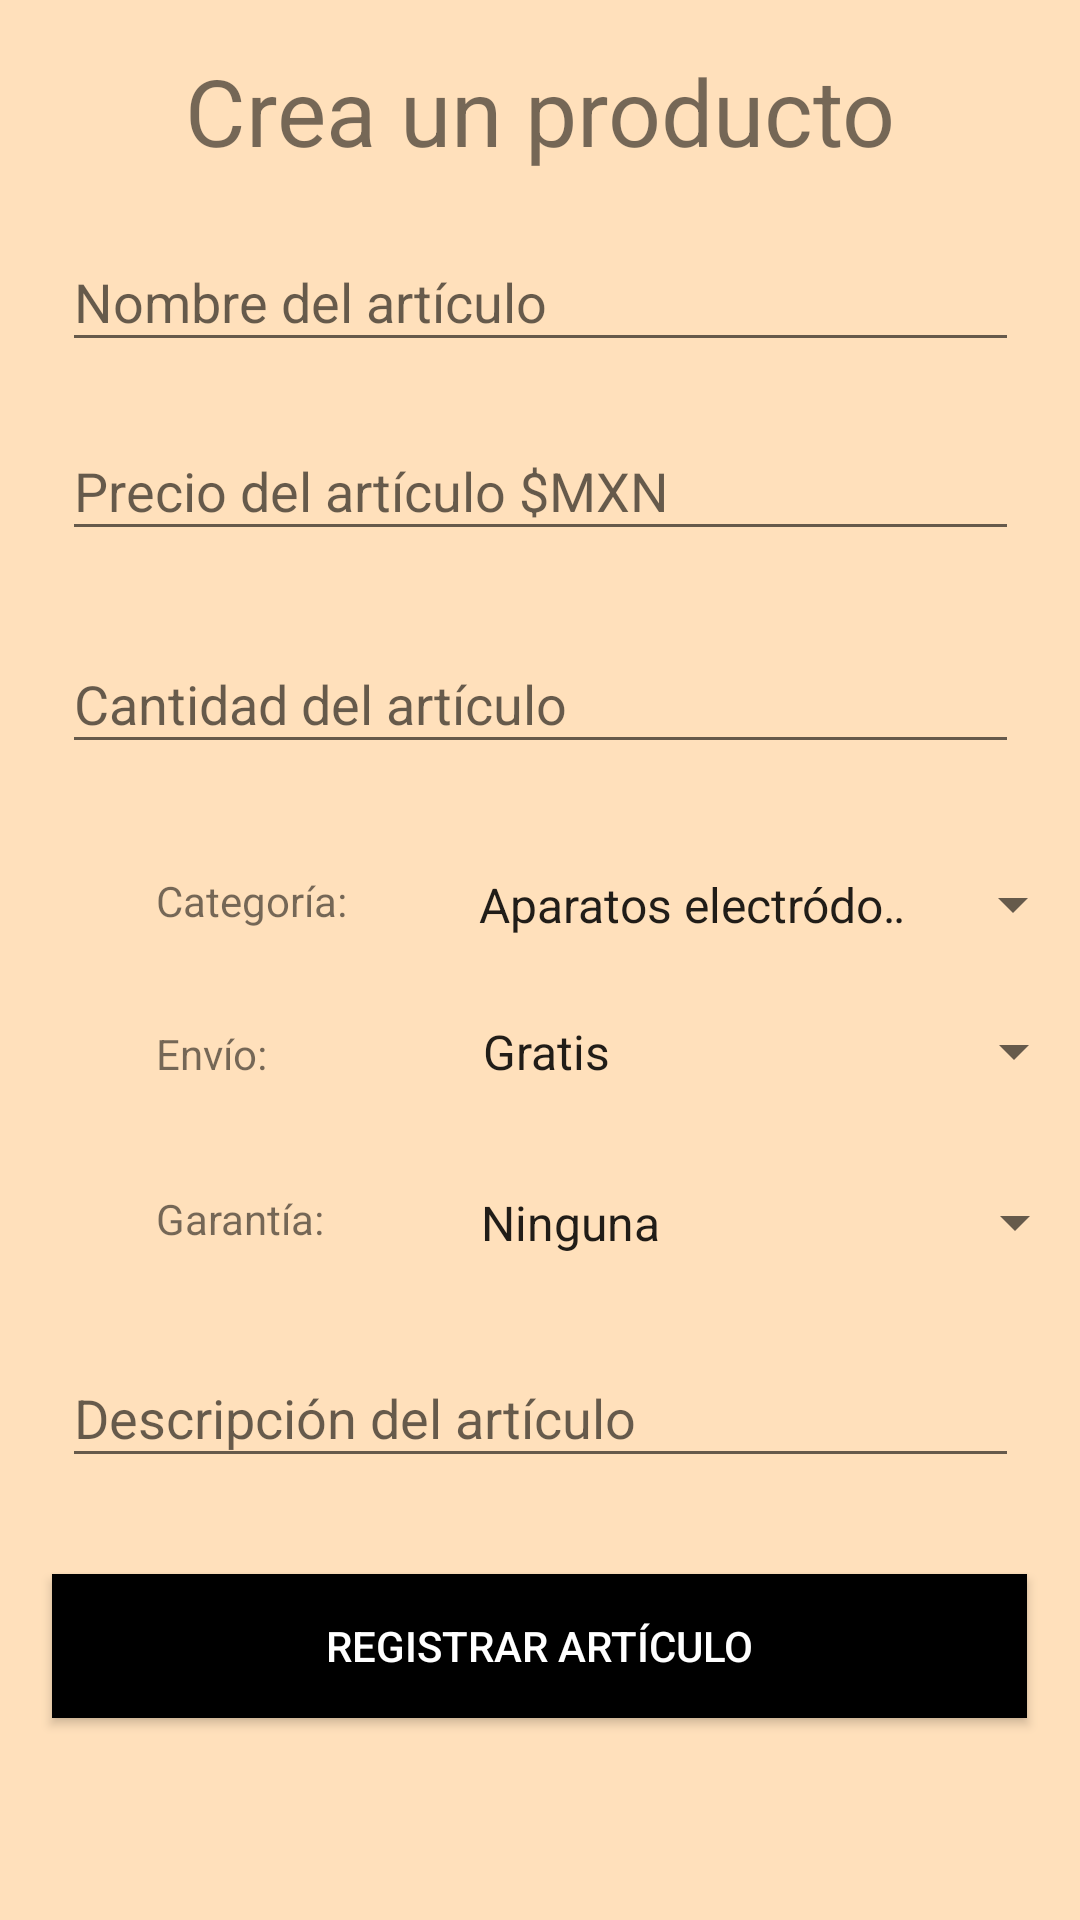

Reconstruct the res/layout file that produces this screen, plus the resources it refers to.
<!-- AndroidManifest.xml: application theme AppTheme -->
<!-- res/layout/activity_crear_articulo.xml -->
<?xml version="1.0" encoding="utf-8"?>
<androidx.constraintlayout.widget.ConstraintLayout xmlns:android="http://schemas.android.com/apk/res/android"
    xmlns:app="http://schemas.android.com/apk/res-auto"
    xmlns:tools="http://schemas.android.com/tools"
    android:layout_width="match_parent"
    android:layout_height="match_parent"
    android:background="@color/crear"
    tools:context=".CrearArticulo">


    <TextView
        android:id="@+id/textView4"
        android:layout_width="wrap_content"
        android:layout_height="wrap_content"
        android:layout_marginTop="16dp"
        android:text="Crea un producto"
        android:textSize="15pt"
        app:layout_constraintEnd_toEndOf="parent"
        app:layout_constraintStart_toStartOf="parent"
        app:layout_constraintTop_toTopOf="parent" />

    <EditText
        android:id="@+id/etNombre"
        android:layout_width="319dp"
        android:layout_height="43dp"
        android:layout_marginTop="20dp"
        android:ems="10"
        android:hint="Nombre del artículo"
        android:inputType="text"
        app:layout_constraintEnd_toEndOf="parent"
        app:layout_constraintStart_toStartOf="parent"
        app:layout_constraintTop_toBottomOf="@id/textView4" />

    <EditText
        android:id="@+id/etPrecio"
        android:layout_width="319dp"
        android:layout_height="43dp"
        android:layout_marginTop="20dp"
        android:ems="10"
        android:hint="Precio del artículo $MXN"
        android:inputType="numberDecimal"
        app:layout_constraintEnd_toEndOf="parent"
        app:layout_constraintStart_toStartOf="parent"
        app:layout_constraintTop_toBottomOf="@id/etNombre" />

    <EditText
        android:id="@+id/etCantidad"
        android:layout_width="319dp"
        android:layout_height="43dp"
        android:layout_marginTop="28dp"
        android:ems="10"
        android:hint="Cantidad del artículo"
        android:inputType="number"
        app:layout_constraintEnd_toEndOf="parent"
        app:layout_constraintStart_toStartOf="parent"
        app:layout_constraintTop_toBottomOf="@id/etPrecio" />

    <Spinner
        android:id="@+id/spiCat"
        android:layout_width="210dp"
        android:layout_height="21dp"
        android:layout_marginStart="36dp"
        android:layout_marginLeft="36dp"
        android:layout_marginTop="36dp"
        android:entries="@array/categoria_array"
        app:layout_constraintStart_toEndOf="@+id/textView"
        app:layout_constraintTop_toBottomOf="@id/etCantidad" />

    <TextView
        android:id="@+id/textView"
        android:layout_width="wrap_content"
        android:layout_height="wrap_content"
        android:layout_marginStart="52dp"
        android:layout_marginLeft="52dp"
        android:layout_marginTop="36dp"
        android:text="@string/app_categoria"
        app:layout_constraintStart_toStartOf="parent"
        app:layout_constraintTop_toBottomOf="@id/etCantidad" />

    <Spinner
        android:id="@+id/spiEnv"
        android:layout_width="209dp"
        android:layout_height="21dp"
        android:layout_marginStart="64dp"
        android:layout_marginLeft="64dp"
        android:layout_marginTop="28dp"
        android:entries="@array/envio_array"
        app:layout_constraintStart_toEndOf="@+id/textView2"
        app:layout_constraintTop_toBottomOf="@id/spiCat" />

    <TextView
        android:id="@+id/textView2"
        android:layout_width="wrap_content"
        android:layout_height="wrap_content"
        android:layout_marginStart="52dp"
        android:layout_marginLeft="52dp"
        android:layout_marginTop="32dp"
        android:text="@string/app_envio"
        app:layout_constraintStart_toStartOf="parent"
        app:layout_constraintTop_toBottomOf="@+id/textView" />

    <Spinner
        android:id="@+id/spiGar"
        android:layout_width="210dp"
        android:layout_height="21dp"
        android:layout_marginStart="44dp"
        android:layout_marginLeft="44dp"
        android:layout_marginTop="36dp"
        android:entries="@array/garantia_array"
        app:layout_constraintStart_toEndOf="@+id/textView3"
        app:layout_constraintTop_toBottomOf="@id/spiEnv" />

    <TextView
        android:id="@+id/textView3"
        android:layout_width="wrap_content"
        android:layout_height="wrap_content"
        android:layout_marginStart="52dp"
        android:layout_marginLeft="52dp"
        android:layout_marginTop="36dp"
        android:text="@string/app_garantia"
        app:layout_constraintStart_toStartOf="parent"
        app:layout_constraintTop_toBottomOf="@+id/textView2" />

    <EditText
        android:id="@+id/etDescripcion"
        android:layout_width="319dp"
        android:layout_height="43dp"
        android:layout_marginTop="32dp"
        android:ems="10"
        android:hint="Descripción del artículo"
        android:inputType="text"
        app:layout_constraintEnd_toEndOf="parent"
        app:layout_constraintStart_toStartOf="parent"
        app:layout_constraintTop_toBottomOf="@id/spiGar" />

    <Button
        android:id="@+id/btnRegistrarArticulo"
        android:layout_width="325dp"
        android:layout_height="48dp"
        android:layout_marginTop="32dp"
        android:background="@color/negro"
        android:text="@string/registrar_articulo"
        android:textColor="@color/blanco"
        app:layout_constraintEnd_toEndOf="parent"
        app:layout_constraintHorizontal_bias="0.497"
        app:layout_constraintStart_toStartOf="parent"
        app:layout_constraintTop_toBottomOf="@id/etDescripcion" />

</androidx.constraintlayout.widget.ConstraintLayout>
<!-- resources referenced by this layout -->
<resources>
  <string-array name="categoria_array">
          <item>Aparatos electródomesticos</item>
          <item>Dispositivos electrónicos</item>
          <item>Muebles</item>
          <item>Cosmeticos</item>
          <item>Ropa y accesorios</item>
          <item>Comida a domicilio</item>
          <item>Productos para el hogar</item>
          <item>Otro</item>
      </string-array>
  <string-array name="envio_array">
          <item>Gratis</item>
          <item>IVA incluido</item>
      </string-array>
  <string-array name="garantia_array">
          <item>Ninguna</item>
          <item>1 semana</item>
          <item>30 días</item>
          <item>6 meses</item>
          <item>1 año</item>
      </string-array>
  <color name="blanco">#FFFFFF</color>
  <color name="crear">#FFE0BB</color>
  <color name="negro">#000000</color>
  <string name="app_categoria">Categoría:</string>
  <string name="app_envio">Envío: </string>
  <string name="app_garantia">Garantía: </string>
  <string name="registrar_articulo">Registrar Artículo</string>
  <style name="AppTheme" parent="Theme.AppCompat.Light.DarkActionBar">
          
          <item name="colorPrimary">@color/negro</item>
          <item name="colorPrimaryDark">@color/negro</item>
          <item name="colorAccent">@color/colorAccent</item>
      </style>
  <color name="colorAccent">#03DAC5</color>
</resources>
